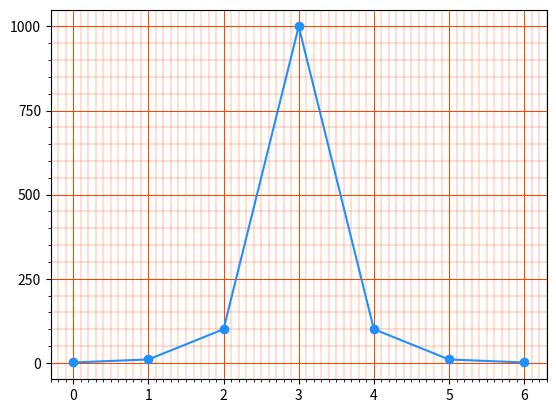

This figure's Python source:
import matplotlib.pyplot as plt
import numpy as np

date1 = np.arange(start=0.01, stop=np.e, step=0.01)
date2 = np.arange(start=0.01, stop=np.e, step=0.5)
price = np.exp(date1)
vol = np.log(date2)


def plot_2_series_in_same_figure(x1, y1, x2, y2):
    fig = plt.figure()

    # add_subplot(1, 1, 1) 意思：建立划分1行1列的子图，取第1幅子图
    ax1 = fig.add_subplot(1, 1, 1)
    ax1.plot(x1, y1)
    ax1.set_ylabel('Y values for exp(-x)')
    ax1.set_title("Double Y axis")
    ax1.set_xlabel('Same X for both exp(-x) and ln(x)...1')

    ax2 = ax1.twinx()  # 两组数列画在同一张图的关键
    ax2.plot(x2, y2, 'r')
    ax2.set_xlim([0, np.e])
    ax2.set_ylabel('Y values for ln(x)')
    ax2.set_xlabel('Same X for both exp(-x) and ln(x)...2')  # 实测发现本行不起作用

    plt.show()
    plt.savefig('./this_is_a_plot.png')


def point_df_test():
    plt.figure()
    ax = plt.gca()
    # 修改刻度定位器
    ax.xaxis.set_major_locator(plt.MultipleLocator(1))
    ax.xaxis.set_minor_locator(plt.MultipleLocator(0.1))
    ax.yaxis.set_major_locator(plt.MultipleLocator(250))
    ax.yaxis.set_minor_locator(plt.MultipleLocator(50))

    ax.grid(which='major', axis='both',
            color='orangered', linewidth=0.75)
    ax.grid(which='minor', axis='both',
            color='orangered', linewidth=0.25)

    # 绘制曲线
    y = [1, 10, 100, 1000, 100, 10, 1]
    plt.plot(y, 'o-', color='dodgerblue')
    plt.show()

    print('end')


# plot_2_series_in_same_figure(x1=date1, y1=price, x2=date2, y2=vol)
point_df_test()

print('end')
